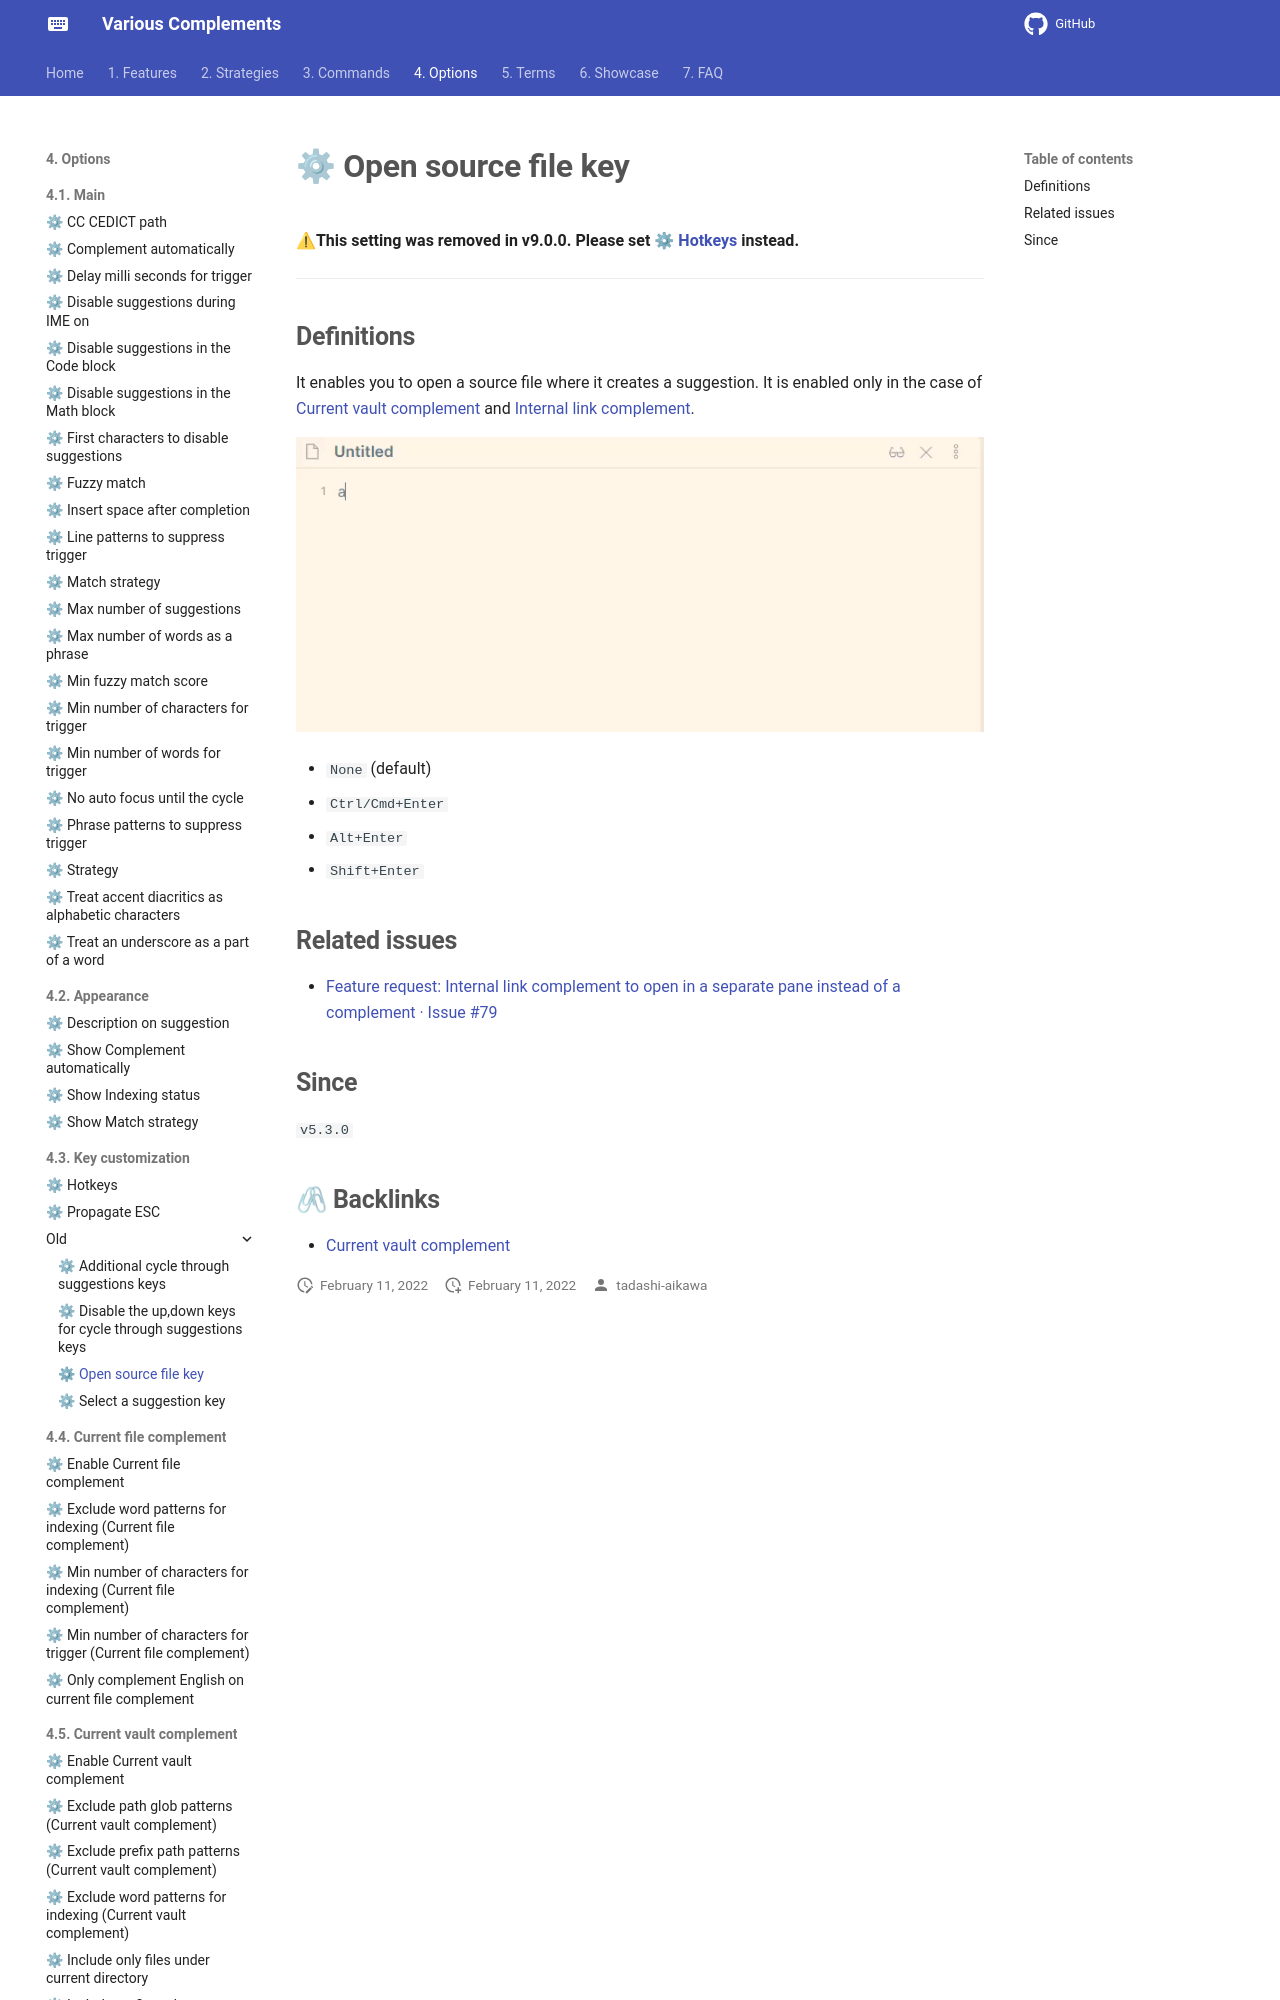

repository: tadashi-aikawa/docs-obsidian-various-complements-plugin · page: 4. Options/4.3. Key customization/old/⚙ Open source file key/index.html · generator: mkdocs

⚠**This setting was removed in v9.0.0. Please set [[⚙ Hotkeys]] instead.**

---

## Definitions

It enables you to open a source file where it creates a suggestion. It is enabled only in the case of [[Current vault complement]] and [[Internal link complement]].

![[open-source-file-key.gif]]
